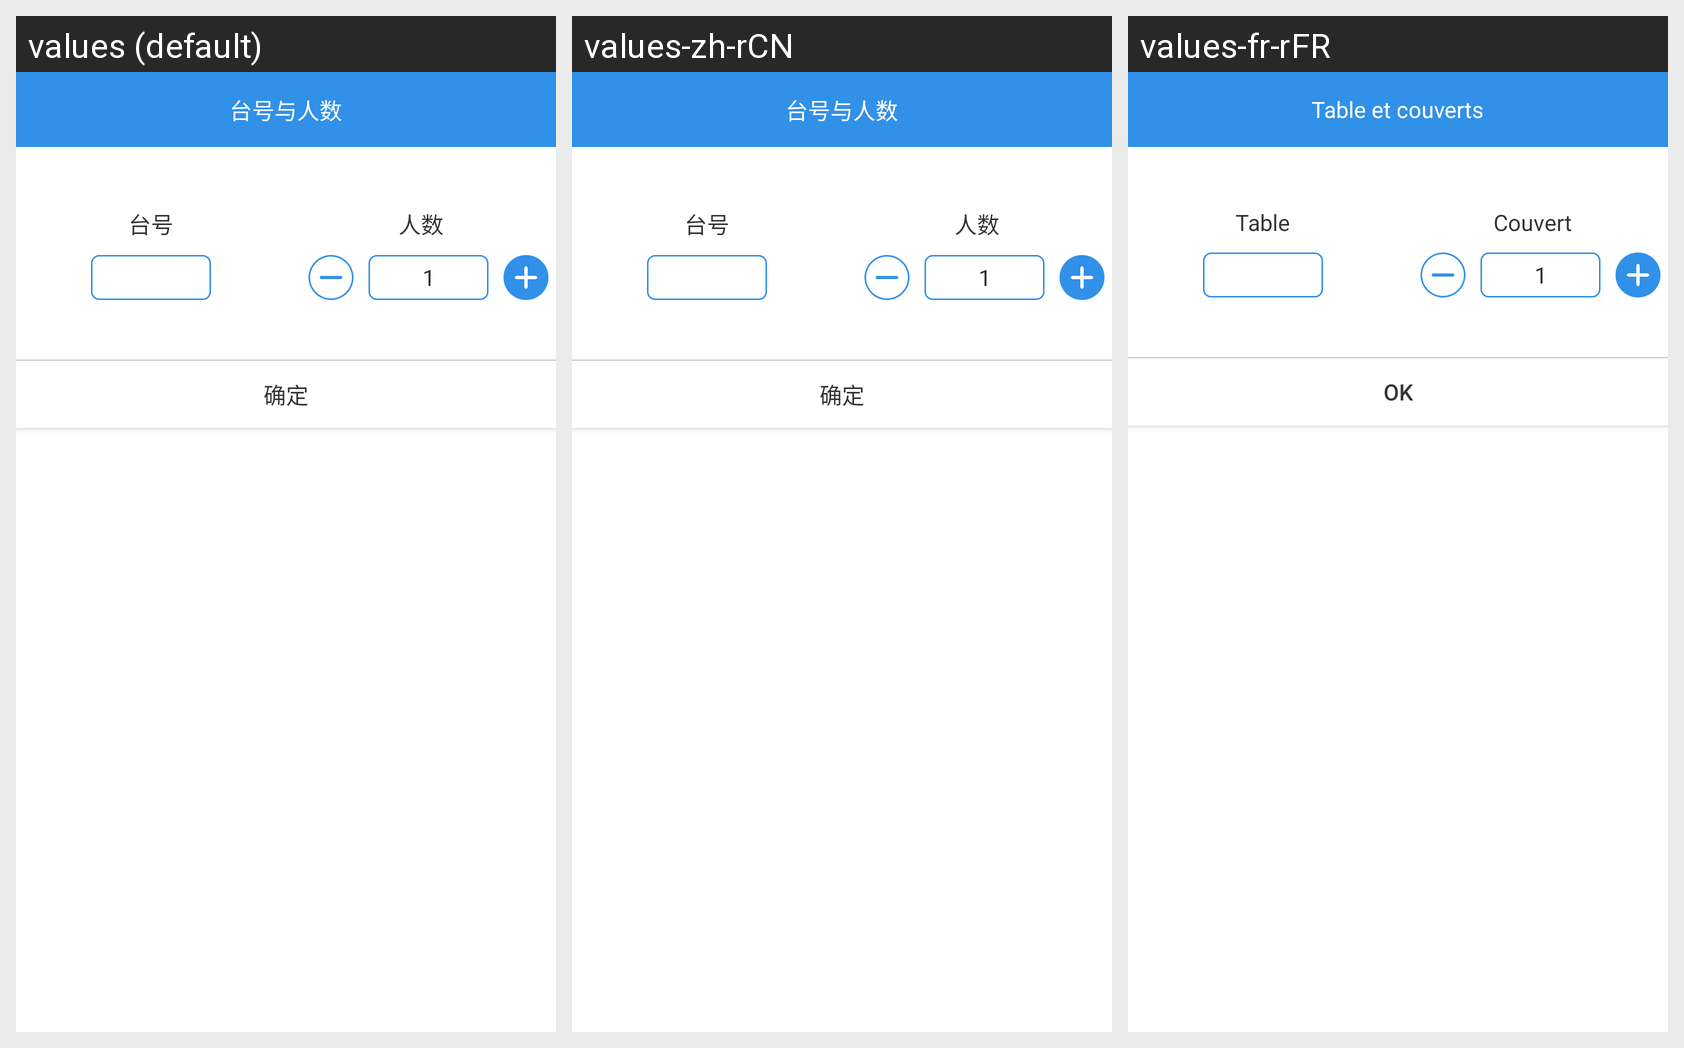

The Android screen above is rendered under several locales of the same app. Produce the string resources it draws, with the default and per-locale values.
Android screen res/layout/pop_setup_order.xml rendered under 3 locales, left to right: values (default), values-zh-rCN, values-fr-rFR. Device: Nexus 5 (rendered at 1080×1920; each locale shown at half size, 540×960, under a caption strip naming it); theme AppTheme.
Strings drawn on this screen, with the default value and each locale's value (text and hints the layout hard-codes, and strings that could not be matched under every locale, appear in the picture but are not listed):

good_send_setup_title
  values: 台号与人数
  values-zh-rCN: 台号与人数
  values-fr-rFR: Table et couverts

good_taihao_tip
  values: 台号
  values-zh-rCN: 台号
  values-fr-rFR: Table

good_person_tip
  values: 人数
  values-zh-rCN: 人数
  values-fr-rFR: Couvert

action_ok
  values: 确定
  values-zh-rCN: 确定
  values-fr-rFR: OK
